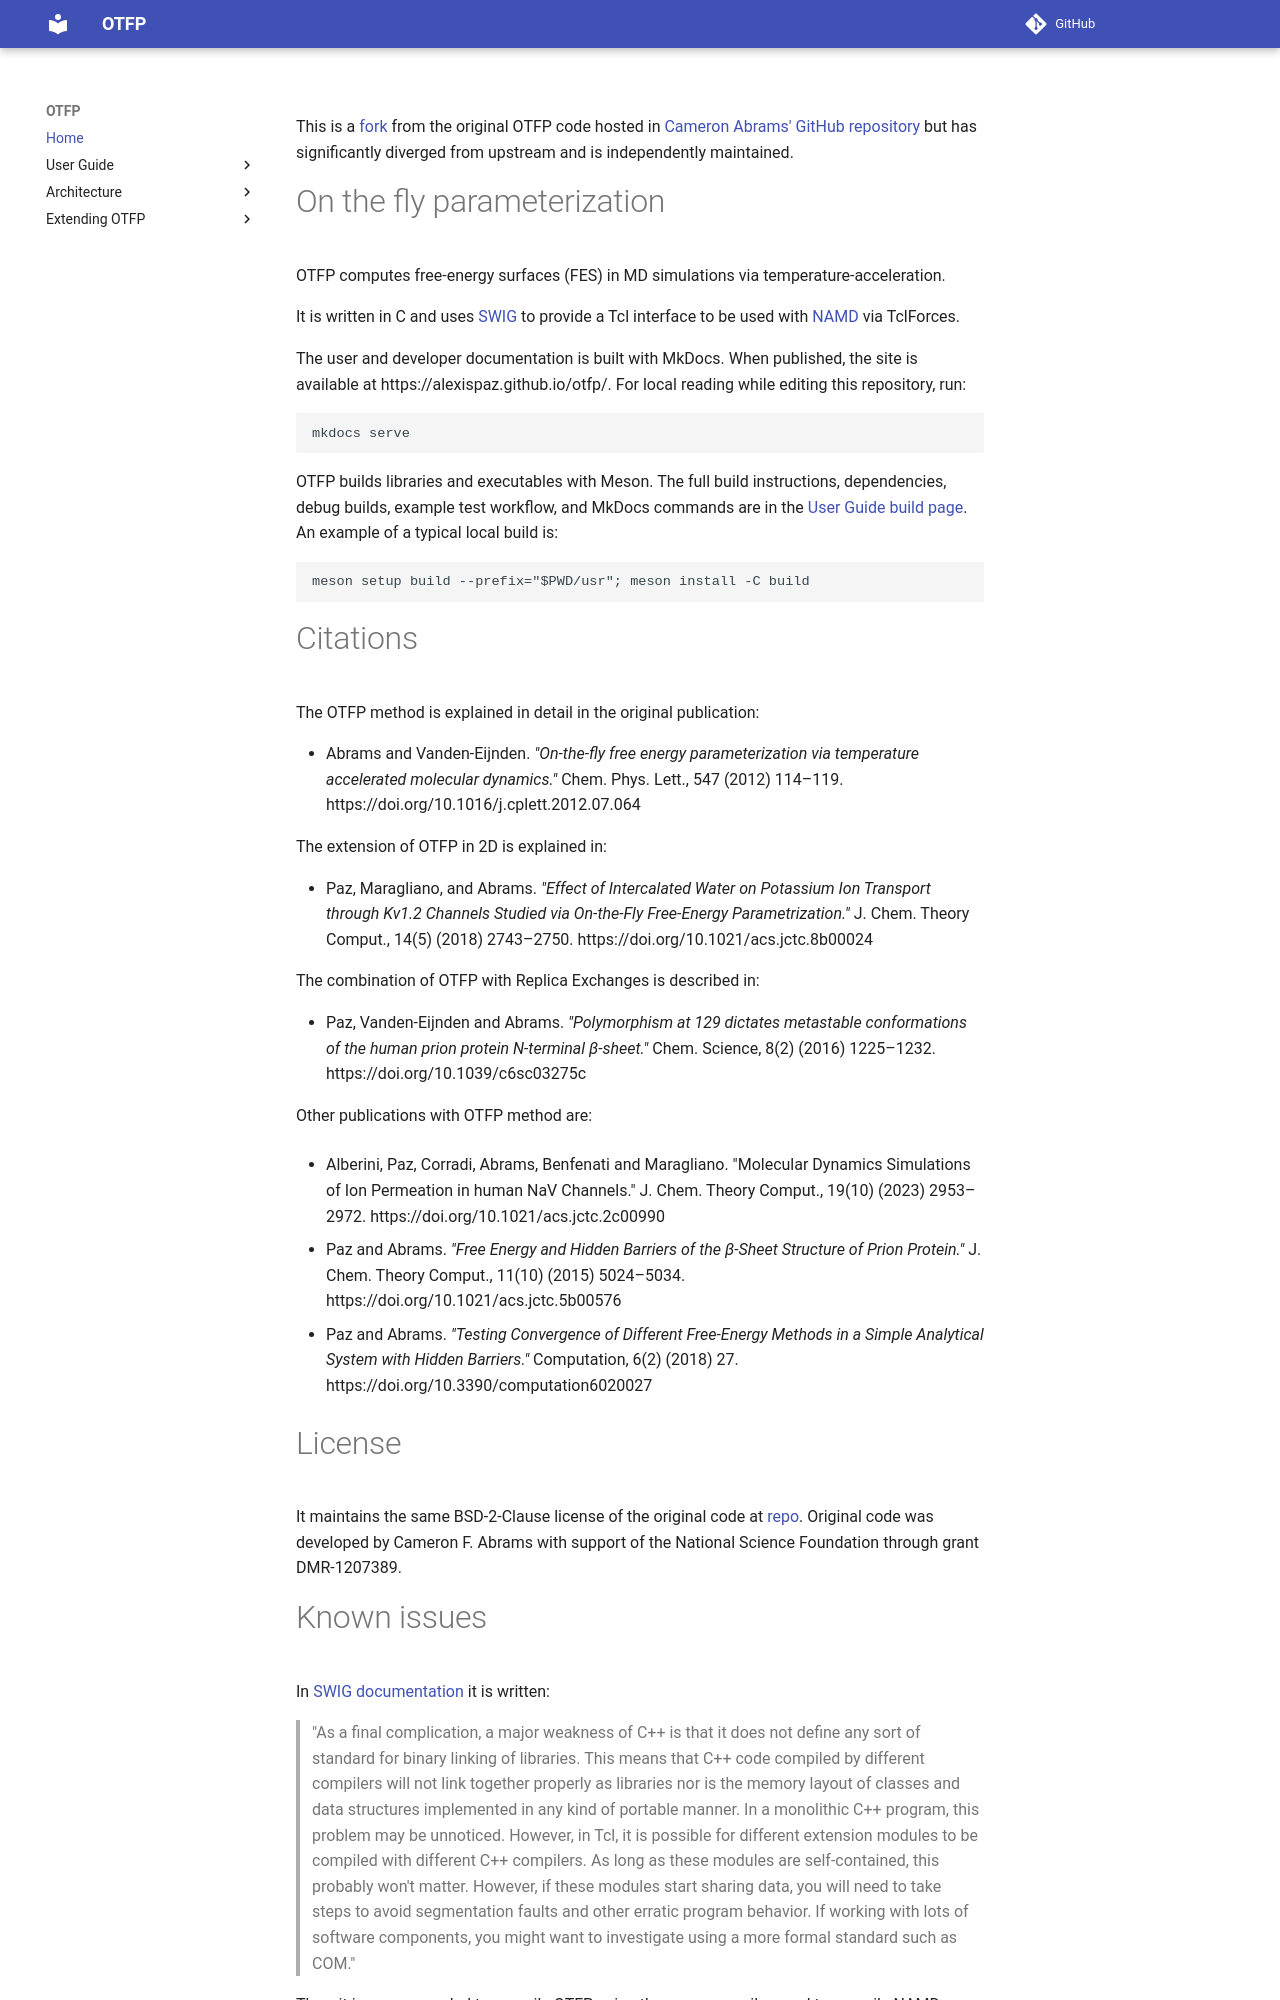

repository: alexispaz/otfp · page: index.html · generator: mkdocs

This is a [fork](https://github.com/alexispaz/otfp) from the original OTFP code
hosted in [Cameron Abrams' GitHub
repository](https://github.com/cameronabrams/otfp) but has significantly
diverged from upstream and is independently maintained.

# On the fly parameterization 

OTFP computes free-energy surfaces (FES) in MD simulations via temperature-acceleration. 
 
It is written in C and uses [SWIG](http://www.swig.org) to provide a Tcl
interface to be used with [NAMD](https://www.ks.uiuc.edu/Research/namd) via
TclForces.

The user and developer documentation is built with MkDocs. When published, the
site is available at https://alexispaz.github.io/otfp/. For local reading while
editing this repository, run:

    mkdocs serve
 
OTFP builds libraries and executables with Meson. The full build instructions,
dependencies, debug builds, example test workflow, and MkDocs commands are in
the [User Guide build page](https://alexispaz.github.io/otfp/build/). An
example of a typical local build is:

    meson setup build --prefix="$PWD/usr"; meson install -C build

# Citations

The OTFP method is explained in detail in the original publication:

- Abrams and Vanden-Eijnden. 
_"On-the-fly free energy parameterization via temperature accelerated molecular
dynamics."_
Chem. Phys. Lett., 547 (2012) 114–119. https://doi.org/10.1016/j.cplett.2012.07.064

The extension of OTFP in 2D is explained in:

- Paz, Maragliano, and Abrams. 
_"Effect of Intercalated Water on Potassium Ion Transport through Kv1.2
Channels Studied via On-the-Fly Free-Energy Parametrization."_
J. Chem. Theory Comput., 14(5) (2018) 2743–2750. https://doi.org/10.1021/acs.jctc.8b00024
 
The combination of OTFP with Replica Exchanges is described in:

- Paz, Vanden-Eijnden and Abrams. 
_"Polymorphism at 129 dictates metastable conformations of the human prion
protein N-terminal β-sheet."_ 
Chem. Science, 8(2) (2016) 1225–1232. https://doi.org/10.1039/c6sc03275c
 
Other publications with OTFP method are:

- Alberini, Paz, Corradi, Abrams, Benfenati and Maragliano.
"Molecular Dynamics Simulations of Ion Permeation in human NaV Channels."
J. Chem. Theory Comput., 19(10) (2023) 2953–2972. https://doi.org/10.1021/acs.jctc.2c00990

- Paz and Abrams. 
_"Free Energy and Hidden Barriers of the β-Sheet Structure of Prion Protein."_
J. Chem. Theory Comput., 11(10) (2015) 5024–5034. https://doi.org/10.1021/acs.jctc.5b00576

- Paz and Abrams. 
_"Testing Convergence of Different Free-Energy Methods in a Simple Analytical
System with Hidden Barriers."_
Computation, 6(2) (2018) 27.  https://doi.org/10.3390/computation6020027

# License

It maintains the same BSD-2-Clause license of the original code at
[repo](https://github.com/cameronabrams/otfp). Original code was developed by
Cameron F. Abrams with support of the National Science Foundation through grant
DMR-1207389.
